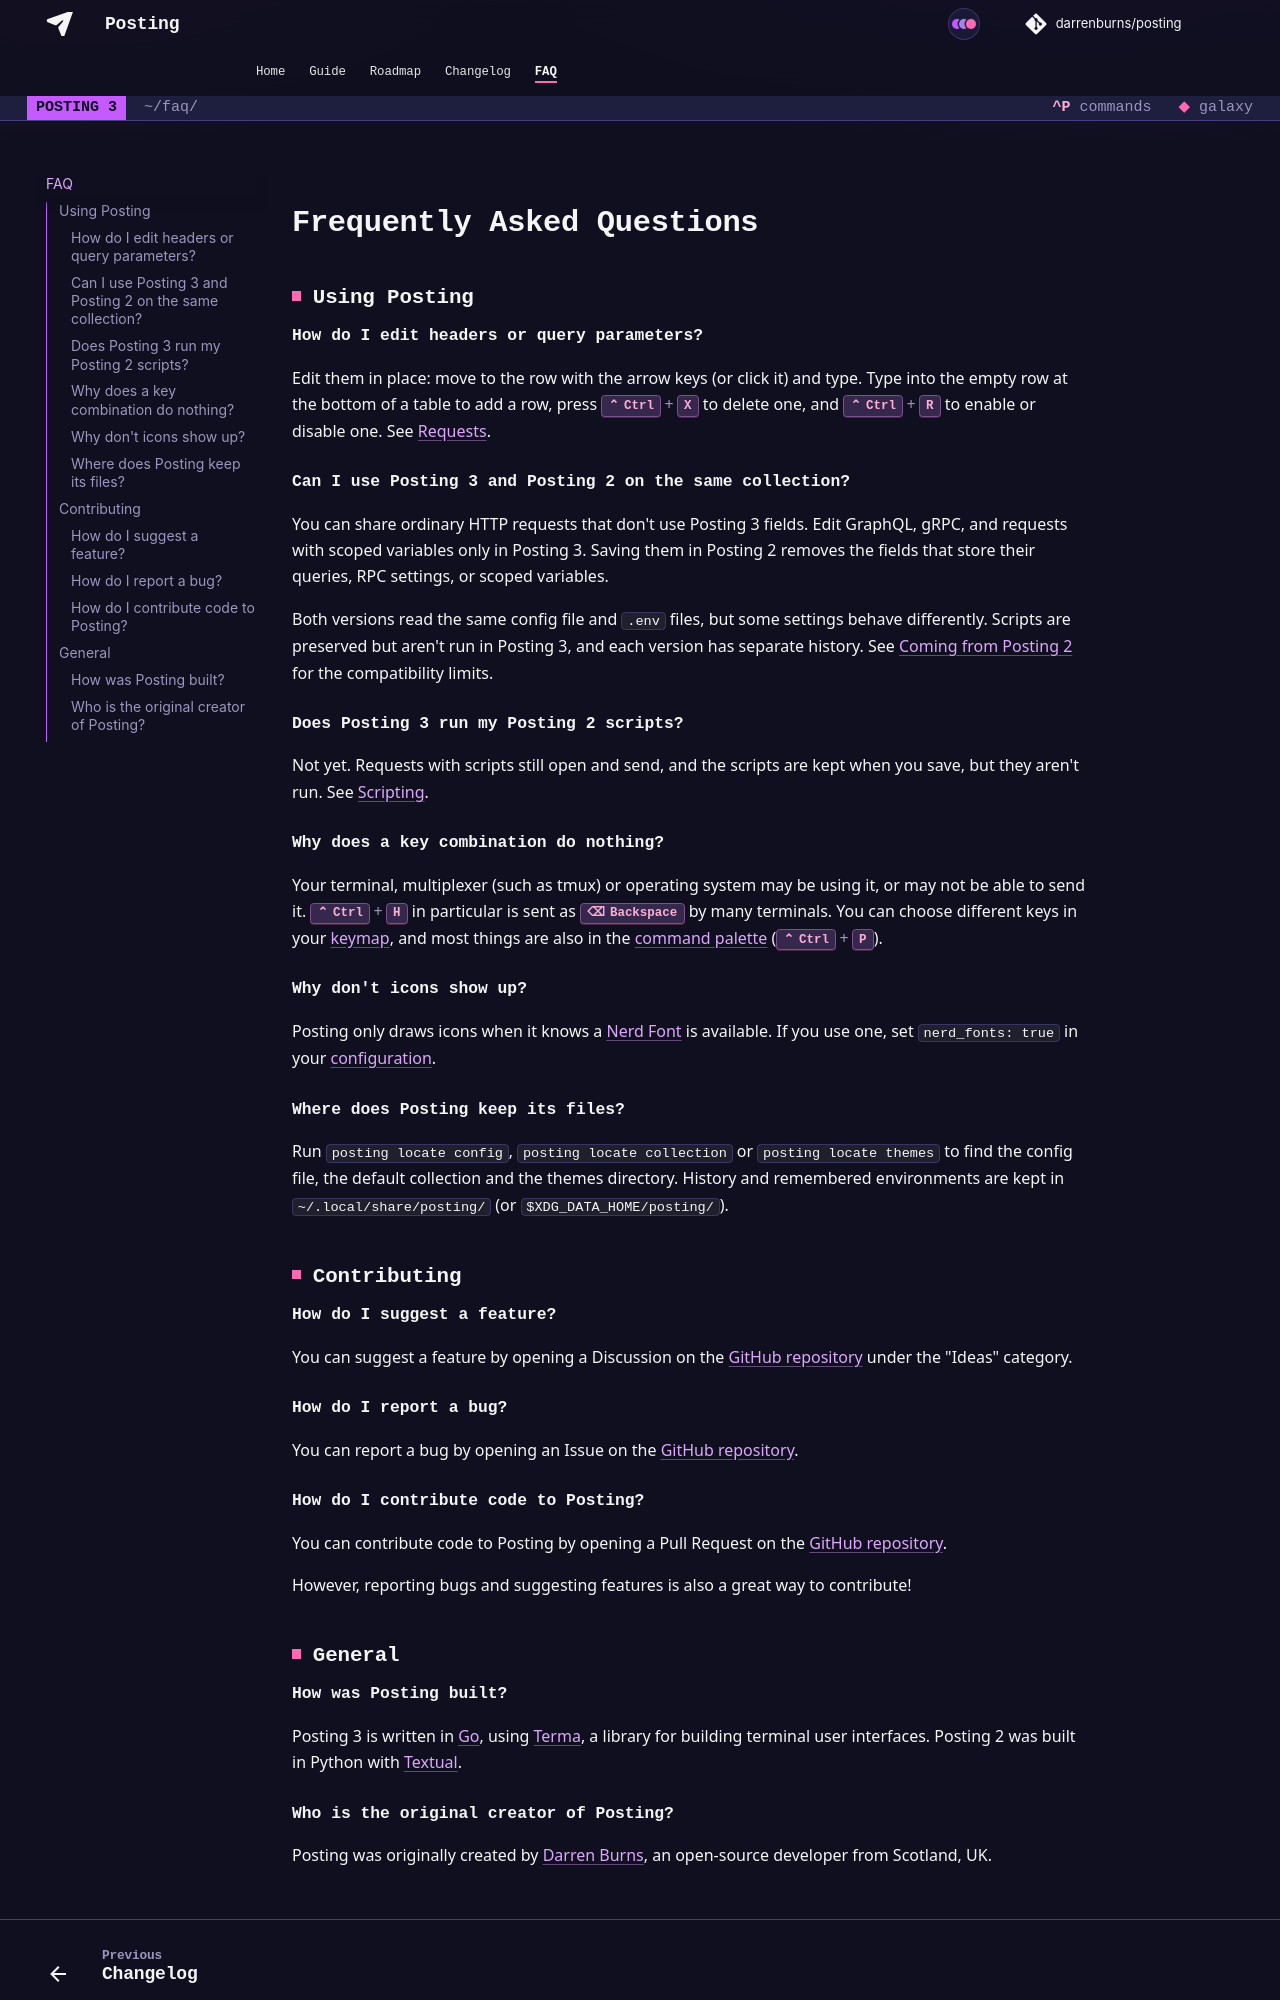

repository: dovel-pr17-validation/pr17r15-go-posting · page: faq/index.html · generator: mkdocs

# Frequently Asked Questions

## Using Posting

### How do I edit headers or query parameters?

Edit them in place: move to the row with the arrow keys (or click it) and type. Type into the empty
row at the bottom of a table to add a row, press ++ctrl+x++ to delete one, and ++ctrl+r++ to
enable or disable one. See [Requests](./guide/requests.md#headers).

### Can I use Posting 3 and Posting 2 on the same collection?

You can share ordinary HTTP requests that don't use Posting 3 fields. Edit GraphQL, gRPC, and
requests with scoped variables only in Posting 3. Saving them in Posting 2 removes the fields
that store their queries, RPC settings, or scoped variables.

Both versions read the same config file and `.env` files, but some settings behave differently.
Scripts are preserved but aren't run in Posting 3, and each version has separate history.
See [Coming from Posting 2](./guide/migrating.md) for the compatibility limits.

### Does Posting 3 run my Posting 2 scripts?

Not yet. Requests with scripts still open and send, and the scripts are kept when you save,
but they aren't run. See [Scripting](./guide/scripting.md).

### Why does a key combination do nothing?

Your terminal, multiplexer (such as tmux) or operating system may be using it, or may not be able to
send it. ++ctrl+h++ in particular is sent as ++backspace++ by many terminals. You can choose different
keys in your [keymap](./guide/keymap.md), and most things are also in the
[command palette](./guide/command_palette.md) (++ctrl+p++).

### Why don't icons show up?

Posting only draws icons when it knows a [Nerd Font](https://www.nerdfonts.com/) is available.
If you use one, set `nerd_fonts: true` in your [configuration](./guide/configuration.md).

### Where does Posting keep its files?

Run `posting locate config`, `posting locate collection` or `posting locate themes` to find the
config file, the default collection and the themes directory. History and remembered environments
are kept in `~/.local/share/posting/` (or `$XDG_DATA_HOME/posting/`).

## Contributing

### How do I suggest a feature?

You can suggest a feature by opening a Discussion on the [GitHub repository](https://github.com/darrenburns/posting/discussions) under the "Ideas" category.

### How do I report a bug?

You can report a bug by opening an Issue on the [GitHub repository](https://github.com/darrenburns/posting/issues).

### How do I contribute code to Posting?

You can contribute code to Posting by opening a Pull Request on the [GitHub repository](https://github.com/darrenburns/posting/pulls).

However, reporting bugs and suggesting features is also a great way to contribute!

## General

### How was Posting built?

Posting 3 is written in [Go](https://go.dev/), using [Terma](https://github.com/darrenburns/terma),
a library for building terminal user interfaces. Posting 2 was built in Python with
[Textual](https://textual.textualize.io/).
